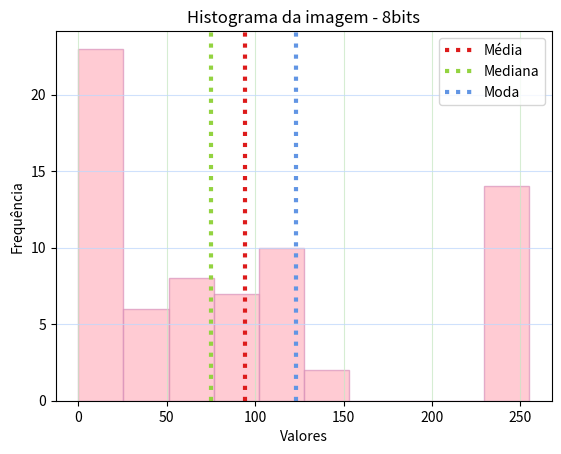

The script that saved this image:
"""
Este script realiza a análise estatística de um conjunto de dados representando números digitais (ND) em uma imagem de 7x10 pixels de 8 bits.

Calcular a amplitude, média, a mediana, a moda, desvio padrão da amostra, desvio padrão da média, a variância e construir um histograma de classes.
"""

import numpy as np
import matplotlib.pyplot as plt # precisa usar essa biblioteca para construir o histograma
from scipy import stats # precisa usar essa biblioteca para calcular a moda

# Dados fornecidos
data = np.array([
    [12, 123, 252, 13, 123, 70, 70, 75, 17, 77],
    [1, 17, 123, 13, 0, 5, 23, 17, 17, 75],
    [17, 245, 75, 13, 255, 73, 33, 3, 17, 73],
    [123, 245, 5, 123, 137, 255, 255, 123, 255, 77],
    [243, 3, 27, 27, 5, 123, 255, 77, 123, 252],
    [243, 123, 83, 77, 250, 250, 73, 123, 77, 17],
    [93, 37, 37, 37, 145, 250, 3, 3, 17, 0],
])

# Amplitude (a amplitude é a diferença entre o valor máximo e mínimo)
amplitude = np.max(data) - np.min(data)

# Média (a média é a soma dos valores dividida pelo número de elementos)
media = np.mean(data)

# Mediana (a mediana é o valor central quando os dados estão ordenados)
mediana = np.median(data)

# Moda (a moda é o valor que aparece com mais frequência)
moda = stats.mode(data, axis=None).mode
"""
Obs.: O parâmetro axis=None é utilizado para considerar todos os elementos do array como uma única sequência, ignorando a estrutura bidimensional,
garantindo que a moda seja calculada sobre todos os valores.
"""

# Desvio padrão da amostra (o desvio padrão da amostra mede a dispersão dos dados em relação à média)
desvio_padrao_amostra = np.std(data) #ddof=1

# Desvio padrão da média (o desvio padrão da média é o desvio padrão da amostra dividido pela raiz quadrada do número de elementos)
desvio_padrao_media = desvio_padrao_amostra / np.sqrt(data.size)

# Variância (a variância é o quadrado do desvio padrão)
variancia = np.var(data) #ddof=1

# Histograma
plt.hist(data.flatten(), bins=10, edgecolor='#d991ba', color='lightpink', alpha=0.7)
plt.title('Histograma da imagem - 8bits')
plt.xlabel('Valores')
plt.ylabel('Frequência')
plt.grid(axis='y', alpha=0.75, color="#c0d8fc")
plt.grid(axis='x', alpha=0.75, color='#c9e7c5')
plt.axvline(media, color="#dd1b1b", linestyle=':', linewidth=3, label='Média')
plt.axvline(mediana, color="#93d340", linestyle=':', linewidth=3, label='Mediana')
plt.axvline(moda, color="#6195E4", linestyle=':', linewidth=3, label='Moda')
plt.legend()
plt.show()

# Exibindo os resultados
print(f'Amplitude: {amplitude}')
print(f'Média: {media}')
print(f'Mediana: {mediana}')
print(f'Moda: {moda}')
print(f'Desvio Padrão da Amostra: {desvio_padrao_amostra}')
print(f'Desvio Padrão da Média: {desvio_padrao_media}')
print(f'Variância: {variancia}')
